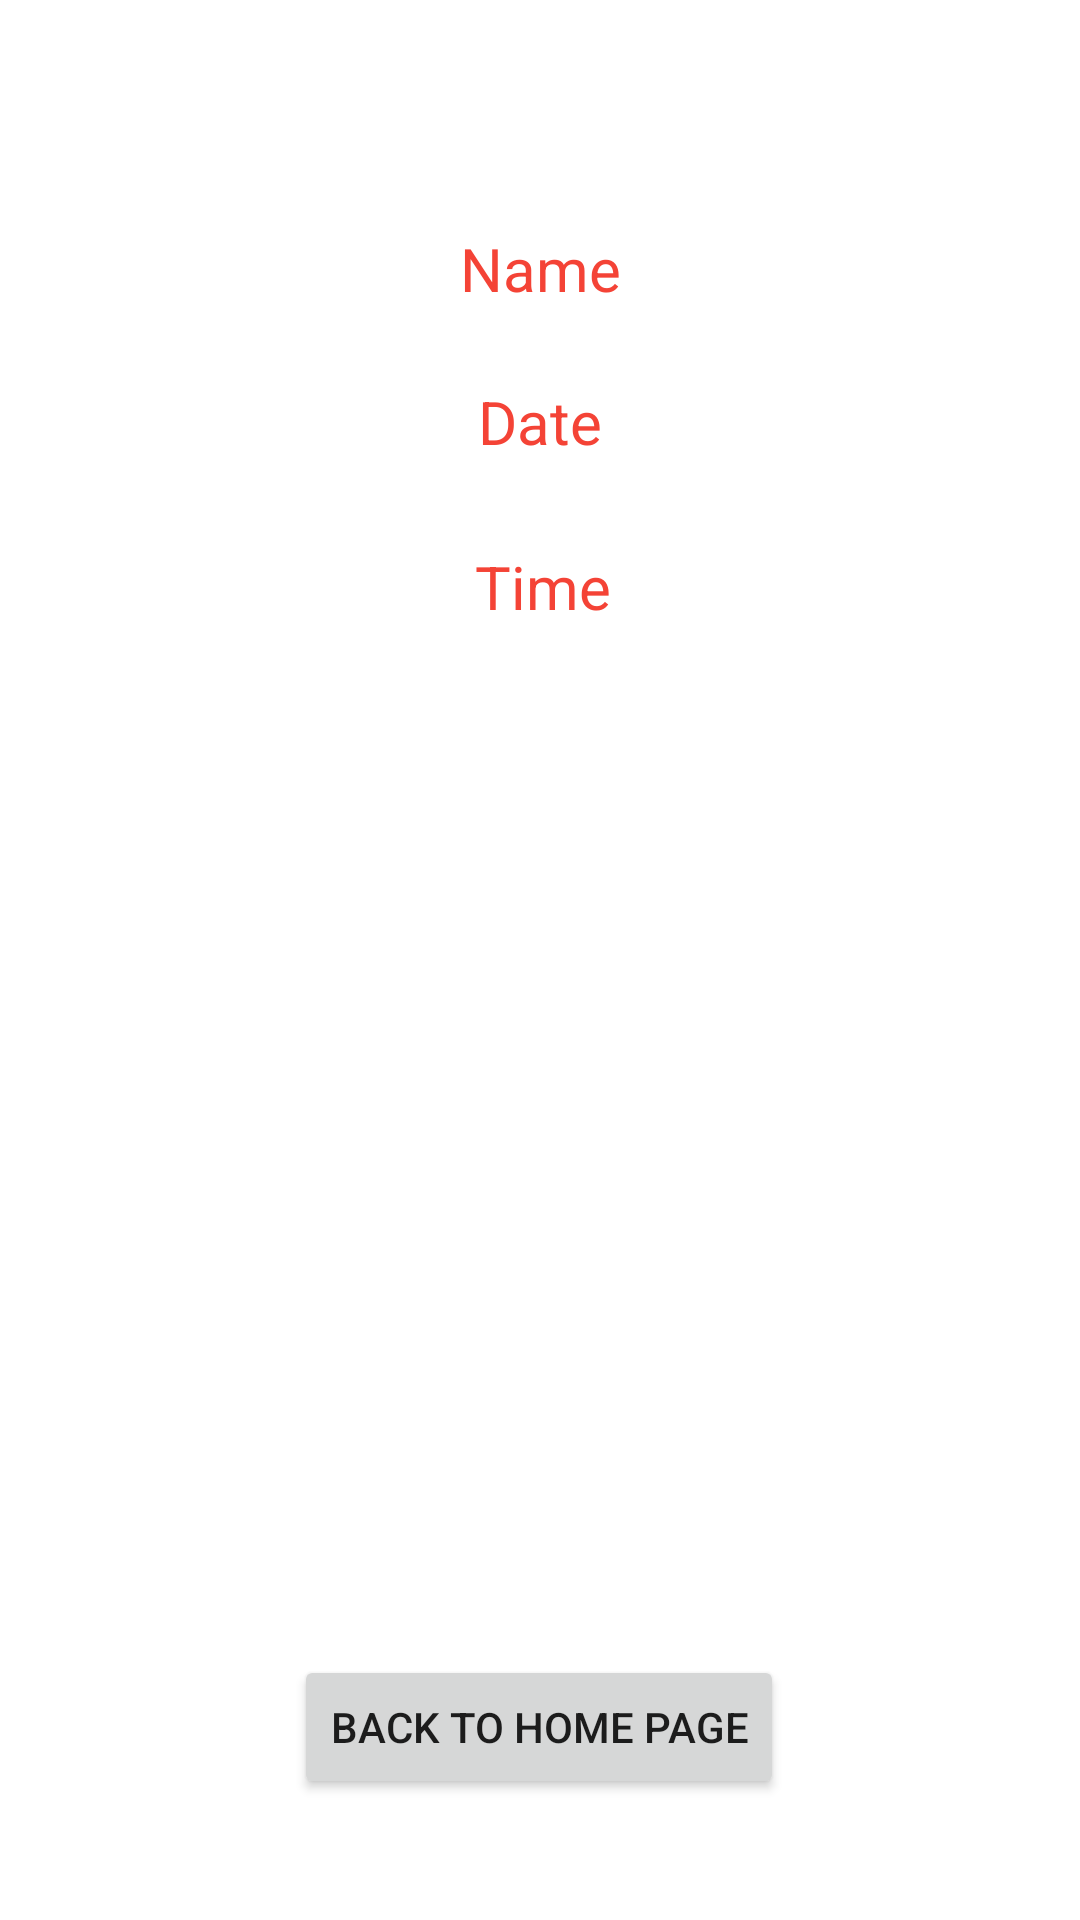

Android layout source for this screen:
<!-- AndroidManifest.xml: application theme Theme.SeniorDesign -->
<!-- res/layout/activity_who_donated.xml -->
<?xml version="1.0" encoding="UTF-8"?>
<androidx.constraintlayout.widget.ConstraintLayout xmlns:android="http://schemas.android.com/apk/res/android"
    xmlns:app="http://schemas.android.com/apk/res-auto"
    xmlns:tools="http://schemas.android.com/tools"
    android:layout_width="match_parent"
    android:layout_height="match_parent"
    tools:context=".whoDonated">

    <TextView
        android:id="@+id/textView27"
        android:layout_width="wrap_content"
        android:layout_height="wrap_content"
        android:layout_marginTop="76dp"
        android:text="Name"
        android:textColor="#F44336"
        android:textSize="20sp"
        app:layout_constraintEnd_toEndOf="parent"
        app:layout_constraintStart_toStartOf="parent"
        app:layout_constraintTop_toTopOf="parent" />

    <TextView
        android:id="@+id/textView28"
        android:layout_width="wrap_content"
        android:layout_height="wrap_content"
        android:layout_marginTop="24dp"
        android:text="Date"
        android:textColor="#F44336"
        android:textSize="20sp"
        app:layout_constraintEnd_toEndOf="parent"
        app:layout_constraintStart_toStartOf="parent"
        app:layout_constraintTop_toBottomOf="@+id/textView27" />

    <TextView
        android:id="@+id/textView29"
        android:layout_width="wrap_content"
        android:layout_height="wrap_content"
        android:layout_marginTop="28dp"
        android:text="Time"
        android:textColor="#F44336"
        android:textSize="20sp"
        app:layout_constraintEnd_toEndOf="parent"
        app:layout_constraintHorizontal_bias="0.503"
        app:layout_constraintStart_toStartOf="parent"
        app:layout_constraintTop_toBottomOf="@+id/textView28" />

    <Button
        android:id="@+id/backHome"
        android:layout_width="wrap_content"
        android:layout_height="wrap_content"
        android:text="Back to Home Page"
        app:layout_constraintBottom_toBottomOf="parent"
        app:layout_constraintEnd_toEndOf="parent"
        app:layout_constraintHorizontal_bias="0.498"
        app:layout_constraintStart_toStartOf="parent"
        app:layout_constraintTop_toTopOf="parent"
        app:layout_constraintVertical_bias="0.932" />

</androidx.constraintlayout.widget.ConstraintLayout>
<!-- resources referenced by this layout -->
<resources>
  <style name="Theme.SeniorDesign" parent="Theme.MaterialComponents.DayNight.DarkActionBar">
          
          <item name="colorPrimary">@color/purple_500</item>
          <item name="colorPrimaryVariant">@color/purple_700</item>
          <item name="colorOnPrimary">@color/white</item>
          
          <item name="colorSecondary">@color/teal_200</item>
          <item name="colorSecondaryVariant">@color/teal_700</item>
          <item name="colorOnSecondary">@color/black</item>
          
          <item name="android:statusBarColor" tools:targetApi="l">?attr/colorPrimaryVariant</item>
          
      </style>
  <color name="purple_500">#FF6200EE</color>
  <color name="purple_700">#FF3700B3</color>
  <color name="white">#FFFFFFFF</color>
  <color name="teal_200">#FF03DAC5</color>
  <color name="teal_700">#FF018786</color>
  <color name="black">#FF000000</color>
</resources>
